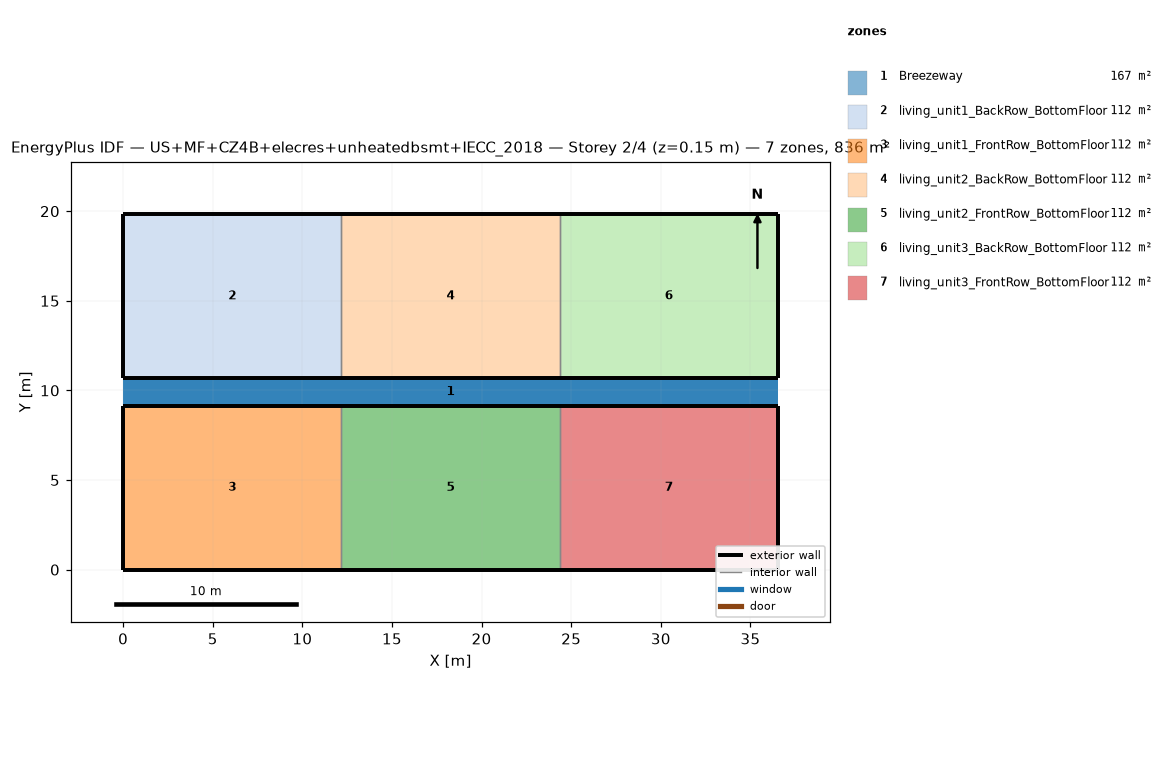
=== STOREY PLAN SPEC (per zone: floor XY polygon, exterior-wall plan segments, windows/doors) ===
zone 1: Breezeway  (167.0 m²)
  floor: (36.54, 9.16) (0.00, 9.16) (0.00, 10.68) (36.54, 10.68)
  floor: (36.54, 9.16) (0.00, 9.16) (0.00, 10.68) (36.54, 10.68)
  floor: (36.54, 9.16) (0.00, 9.16) (0.00, 10.68) (36.54, 10.68)
zone 2: living_unit1_BackRow_BottomFloor  (111.5 m²)
  floor: (12.18, 10.68) (0.00, 10.68) (0.00, 19.84) (12.18, 19.84)
  exterior wall: (0.00, 10.68) – (12.18, 10.68)  [12.2 m]
  exterior wall: (12.18, 19.84) – (0.00, 19.84)  [12.2 m]
  exterior wall: (0.00, 19.84) – (0.00, 10.68)  [9.2 m]
  interior walls: 1
zone 3: living_unit1_FrontRow_BottomFloor  (111.5 m²)
  floor: (12.18, 0.00) (0.00, 0.00) (0.00, 9.16) (12.18, 9.16)
  exterior wall: (0.00, 0.00) – (12.18, 0.00)  [12.2 m]
  exterior wall: (12.18, 9.16) – (0.00, 9.16)  [12.2 m]
  exterior wall: (0.00, 9.16) – (0.00, 0.00)  [9.2 m]
  interior walls: 1
zone 4: living_unit2_BackRow_BottomFloor  (111.5 m²)
  floor: (24.36, 10.68) (12.18, 10.68) (12.18, 19.84) (24.36, 19.84)
  exterior wall: (12.18, 10.68) – (24.36, 10.68)  [12.2 m]
  exterior wall: (24.36, 19.84) – (12.18, 19.84)  [12.2 m]
  interior walls: 2
zone 5: living_unit2_FrontRow_BottomFloor  (111.5 m²)
  floor: (24.36, 0.00) (12.18, 0.00) (12.18, 9.16) (24.36, 9.16)
  exterior wall: (12.18, 0.00) – (24.36, 0.00)  [12.2 m]
  exterior wall: (24.36, 9.16) – (12.18, 9.16)  [12.2 m]
  interior walls: 2
zone 6: living_unit3_BackRow_BottomFloor  (111.5 m²)
  floor: (36.54, 10.68) (24.36, 10.68) (24.36, 19.84) (36.54, 19.84)
  exterior wall: (24.36, 10.68) – (36.54, 10.68)  [12.2 m]
  exterior wall: (36.54, 10.68) – (36.54, 19.84)  [9.2 m]
  exterior wall: (36.54, 19.84) – (24.36, 19.84)  [12.2 m]
  interior walls: 1
zone 7: living_unit3_FrontRow_BottomFloor  (111.5 m²)
  floor: (36.54, 0.00) (24.36, 0.00) (24.36, 9.16) (36.54, 9.16)
  exterior wall: (24.36, 0.00) – (36.54, 0.00)  [12.2 m]
  exterior wall: (36.54, 0.00) – (36.54, 9.16)  [9.2 m]
  exterior wall: (36.54, 9.16) – (24.36, 9.16)  [12.2 m]
  interior walls: 1

=== DERIVED (storey summary) ===
Building: US+MF+CZ4B+elecres+unheatedbsmt+IECC_2018
Storey: 2 of 4  (floor level z = 0.15 m)
Storey gross floor area: 836.2 m²
Zones on this storey: 7
  - Breezeway: floor 167.0 m²
  - living_unit1_BackRow_BottomFloor: floor 111.5 m²; exterior wall 33.5 m (86.9 m²); WWR 0.0%
  - living_unit1_FrontRow_BottomFloor: floor 111.5 m²; exterior wall 33.5 m (86.9 m²); WWR 0.0%
  - living_unit2_BackRow_BottomFloor: floor 111.5 m²; exterior wall 24.4 m (63.1 m²); WWR 0.0%
  - living_unit2_FrontRow_BottomFloor: floor 111.5 m²; exterior wall 24.4 m (63.1 m²); WWR 0.0%
  - living_unit3_BackRow_BottomFloor: floor 111.5 m²; exterior wall 33.5 m (86.9 m²); WWR 0.0%
  - living_unit3_FrontRow_BottomFloor: floor 111.5 m²; exterior wall 33.5 m (86.9 m²); WWR 0.0%
Zone adjacency (shared interzone walls):
  - living_unit1_BackRow_BottomFloor ↔ living_unit2_BackRow_BottomFloor
  - living_unit1_FrontRow_BottomFloor ↔ living_unit2_FrontRow_BottomFloor
  - living_unit2_BackRow_BottomFloor ↔ living_unit3_BackRow_BottomFloor
  - living_unit2_FrontRow_BottomFloor ↔ living_unit3_FrontRow_BottomFloor